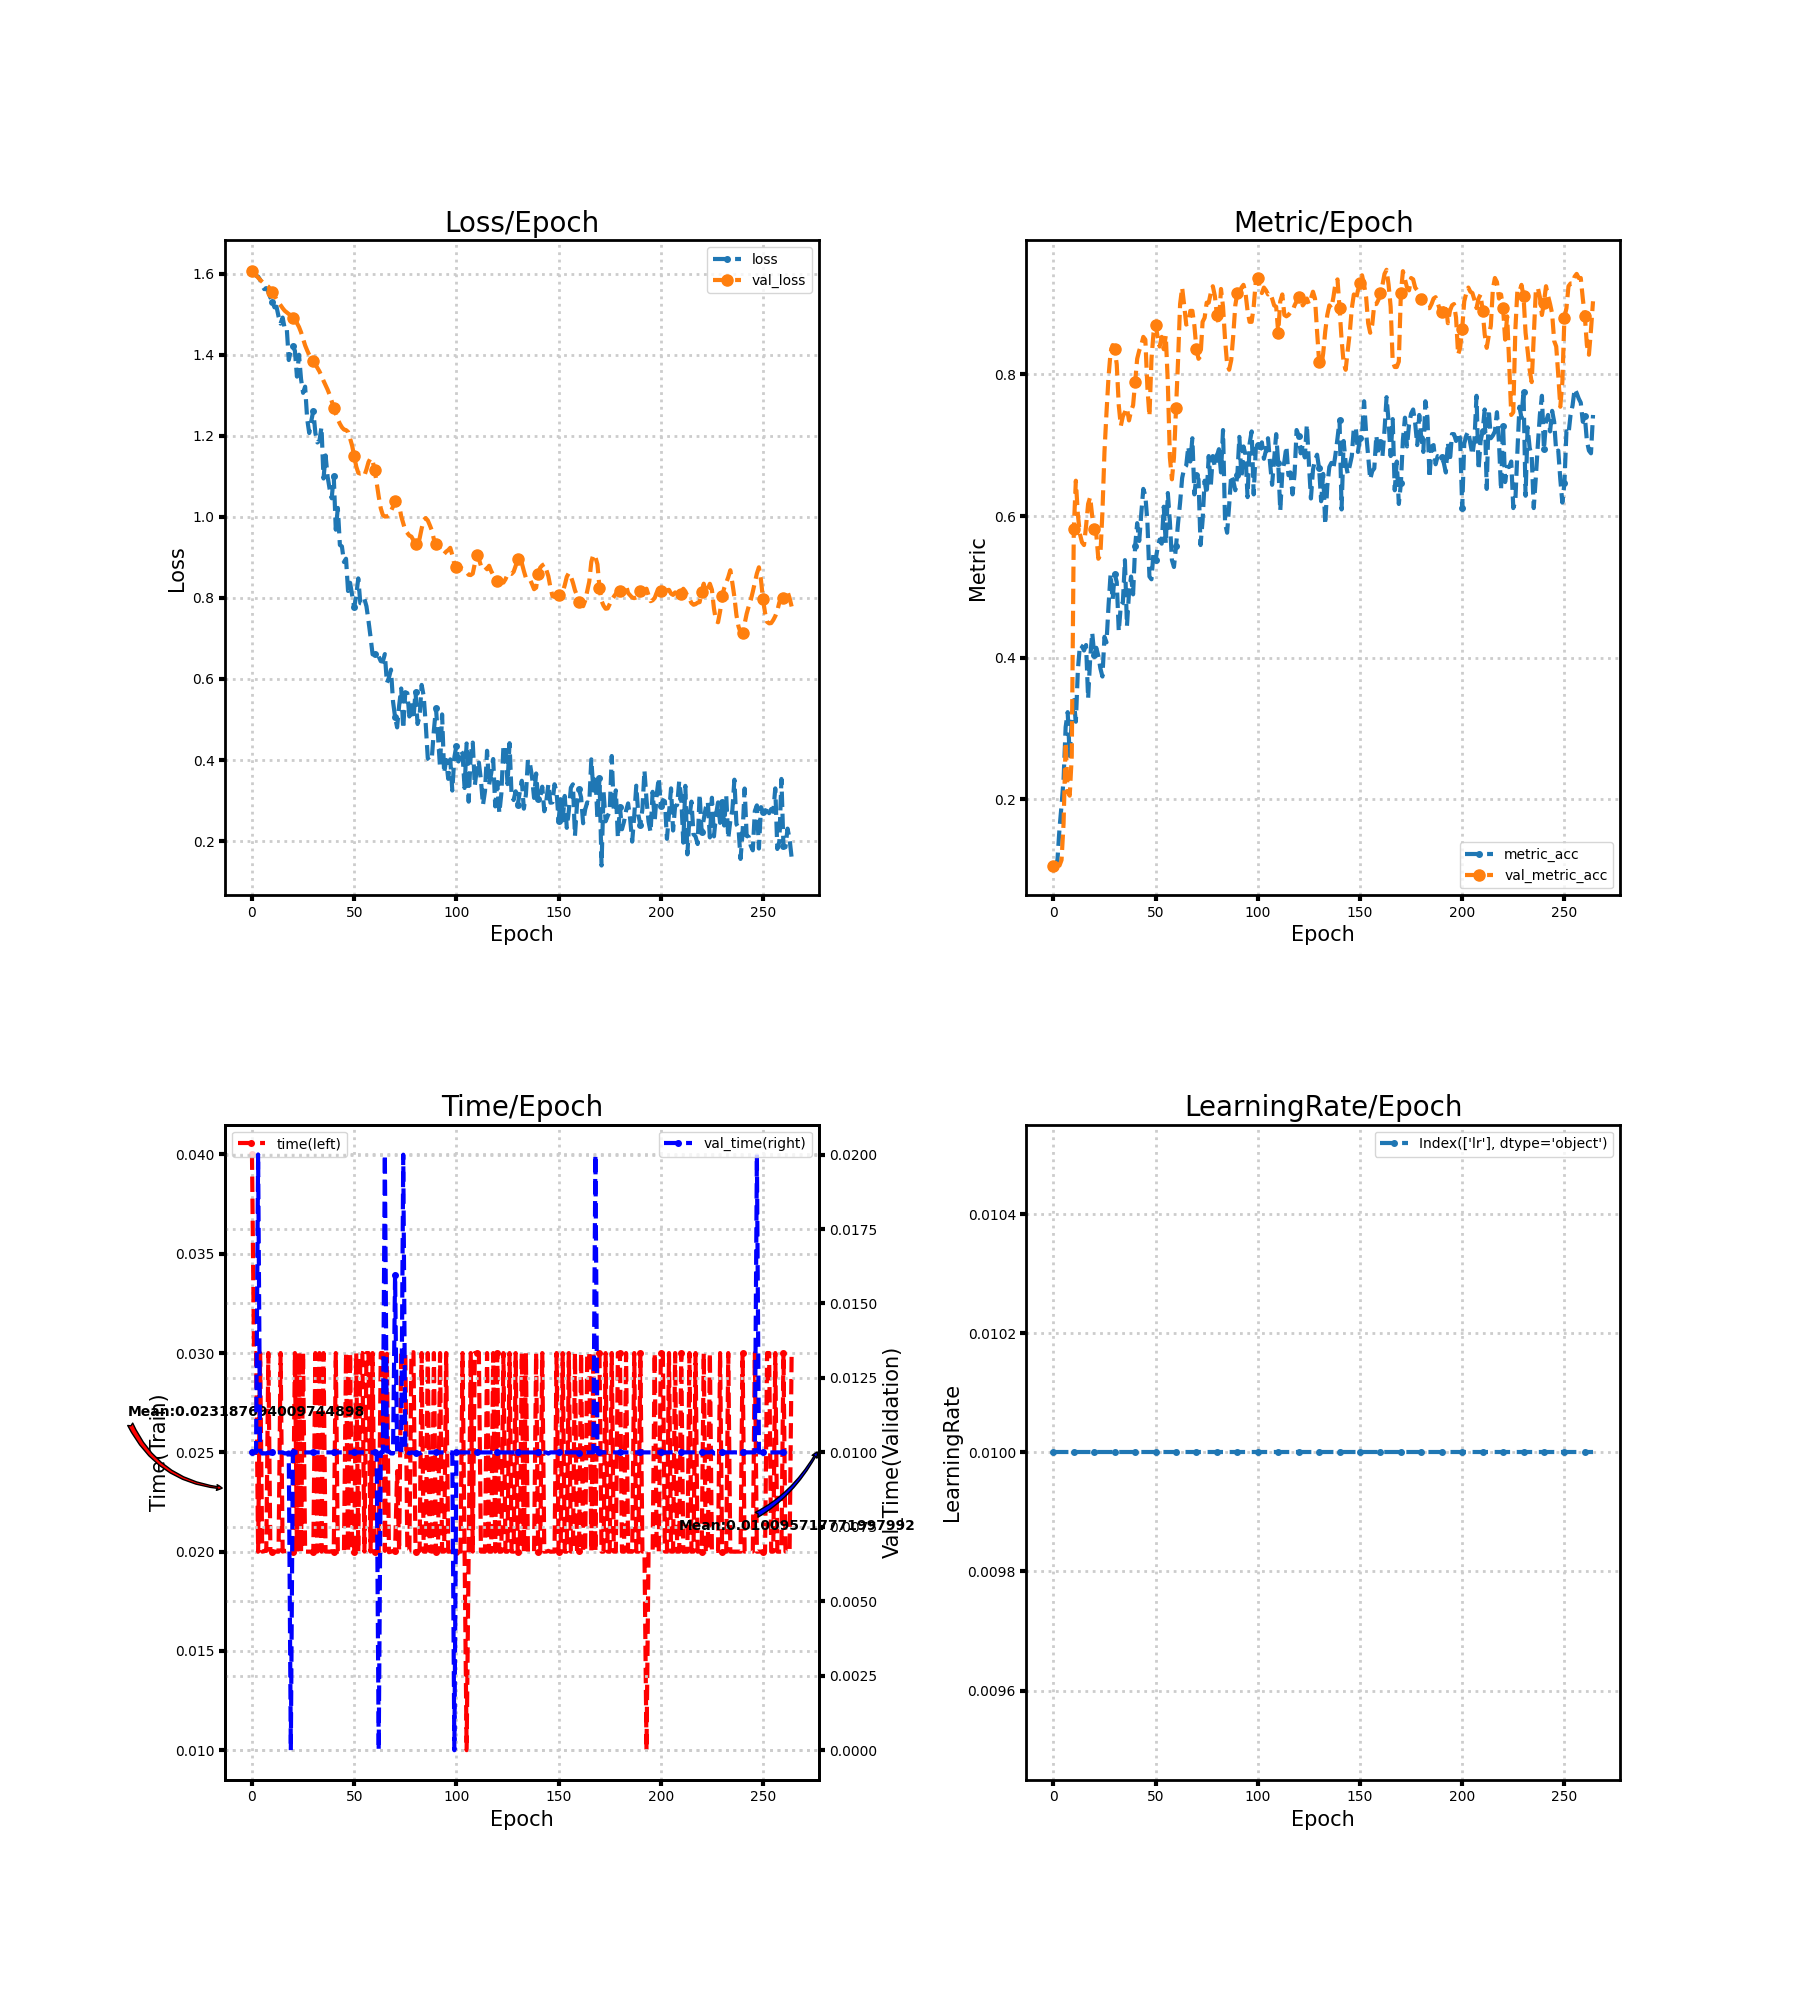

Values plotted in this chart, from the file beside it:
loss, metric_acc, time, lr, val_loss, val_metric_acc, val_time
1.61, 0.1064, 0.04, 0.01, 1.607, 0.1064, 0.01
1.605, 0.1064, 0.03, 0.01, 1.602, 0.1064, 0.009999
1.595, 0.1141, 0.03, 0.01, 1.596, 0.1064, 0.01
1.593, 0.1586, 0.01999, 0.01, 1.59, 0.1064, 0.02
1.585, 0.1915, 0.03, 0.01, 1.585, 0.1141, 0.01004
1.572, 0.2282, 0.02, 0.01, 1.58, 0.1663, 0.009964
1.562, 0.3017, 0.02003, 0.01, 1.575, 0.2805, 0.009966
1.564, 0.323, 0.02004, 0.01, 1.572, 0.2108, 0.009964
1.555, 0.2611, 0.03, 0.01, 1.568, 0.205, 0.01
1.541, 0.3114, 0.02004, 0.01, 1.561, 0.2611, 0.009965
1.53, 0.3385, 0.02, 0.01, 1.554, 0.5822, 0.009999
1.517, 0.3095, 0.02, 0.01, 1.546, 0.6499, 0.009999
1.519, 0.383, 0.02, 0.01, 1.537, 0.6015, 0.01
1.494, 0.4178, 0.02, 0.01, 1.529, 0.5745, 0.009999
1.477, 0.4159, 0.03, 0.01, 1.522, 0.5629, 0.009999
1.492, 0.4101, 0.02, 0.01, 1.515, 0.559, 0.01
1.465, 0.4178, 0.02003, 0.01, 1.509, 0.5861, 0.009966
1.467, 0.3424, 0.02004, 0.01, 1.504, 0.617, 0.009965
1.387, 0.3985, 0.02, 0.01, 1.5, 0.6267, 0.009999
1.41, 0.4352, 0.02, 0.01, 1.498, 0.5996, 0.0
1.421, 0.4043, 0.02, 0.01, 1.491, 0.5822, 0.01
1.41, 0.4139, 0.03, 0.01, 1.484, 0.5745, 0.01
1.346, 0.4023, 0.02, 0.01, 1.478, 0.5397, 0.009999
1.4, 0.3849, 0.03, 0.01, 1.468, 0.5455, 0.009999
1.34, 0.3733, 0.02, 0.01, 1.456, 0.6054, 0.009999
1.306, 0.4294, 0.03, 0.01, 1.439, 0.6905, 0.009999
1.321, 0.4217, 0.02, 0.01, 1.423, 0.7466, 0.009999
1.241, 0.4739, 0.02, 0.01, 1.411, 0.7969, 0.01
1.207, 0.5184, 0.02, 0.01, 1.4, 0.8317, 0.01
1.236, 0.4816, 0.02, 0.01, 1.392, 0.8414, 0.009999
1.262, 0.5184, 0.01998, 0.01, 1.385, 0.8356, 0.009999
1.207, 0.5068, 0.03, 0.01, 1.376, 0.8143, 0.009999
1.184, 0.4371, 0.02, 0.01, 1.367, 0.7563, 0.01
1.188, 0.4739, 0.03, 0.01, 1.359, 0.7273, 0.01
1.222, 0.4778, 0.02, 0.01, 1.348, 0.7408, 0.009999
1.095, 0.5377, 0.03, 0.01, 1.336, 0.7466, 0.01
1.152, 0.4449, 0.02, 0.01, 1.325, 0.7524, 0.009999
1.099, 0.4913, 0.02, 0.01, 1.314, 0.735, 0.009999
1.068, 0.5145, 0.02, 0.01, 1.301, 0.7485, 0.009999
1.046, 0.4894, 0.02002, 0.01, 1.285, 0.7563, 0.009999
1.101, 0.5571, 0.02, 0.01, 1.269, 0.7892, 0.009999
0.9683, 0.5899, 0.03, 0.01, 1.254, 0.8221, 0.01
1.022, 0.5648, 0.02, 0.01, 1.241, 0.8337, 0.01
0.9307, 0.6035, 0.02, 0.01, 1.23, 0.8414, 0.01
0.927, 0.6383, 0.02, 0.01, 1.221, 0.853, 0.01
0.8885, 0.6286, 0.02, 0.01, 1.215, 0.8491, 0.01
0.8968, 0.5919, 0.03, 0.01, 1.214, 0.7814, 0.01
0.8171, 0.5145, 0.02, 0.01, 1.21, 0.7408, 0.009999
0.8373, 0.5106, 0.03, 0.01, 1.193, 0.8221, 0.01
0.8062, 0.5493, 0.02, 0.01, 1.175, 0.8588, 0.009998
0.7765, 0.5377, 0.02, 0.01, 1.151, 0.8704, 0.009999
0.8063, 0.5551, 0.03, 0.01, 1.124, 0.853, 0.01
0.8482, 0.5667, 0.02, 0.01, 1.109, 0.8395, 0.01
0.7871, 0.5609, 0.03, 0.01, 1.107, 0.853, 0.01
0.7858, 0.6132, 0.03, 0.01, 1.107, 0.8356, 0.01
0.7974, 0.5609, 0.02, 0.01, 1.102, 0.8549, 0.01
0.7794, 0.6325, 0.03, 0.01, 1.117, 0.7872, 0.01
0.7432, 0.5919, 0.03, 0.01, 1.135, 0.6828, 0.01
0.7038, 0.5377, 0.02, 0.01, 1.145, 0.6518, 0.01
0.6607, 0.528, 0.03, 0.01, 1.138, 0.6828, 0.01
... 205 more rows
